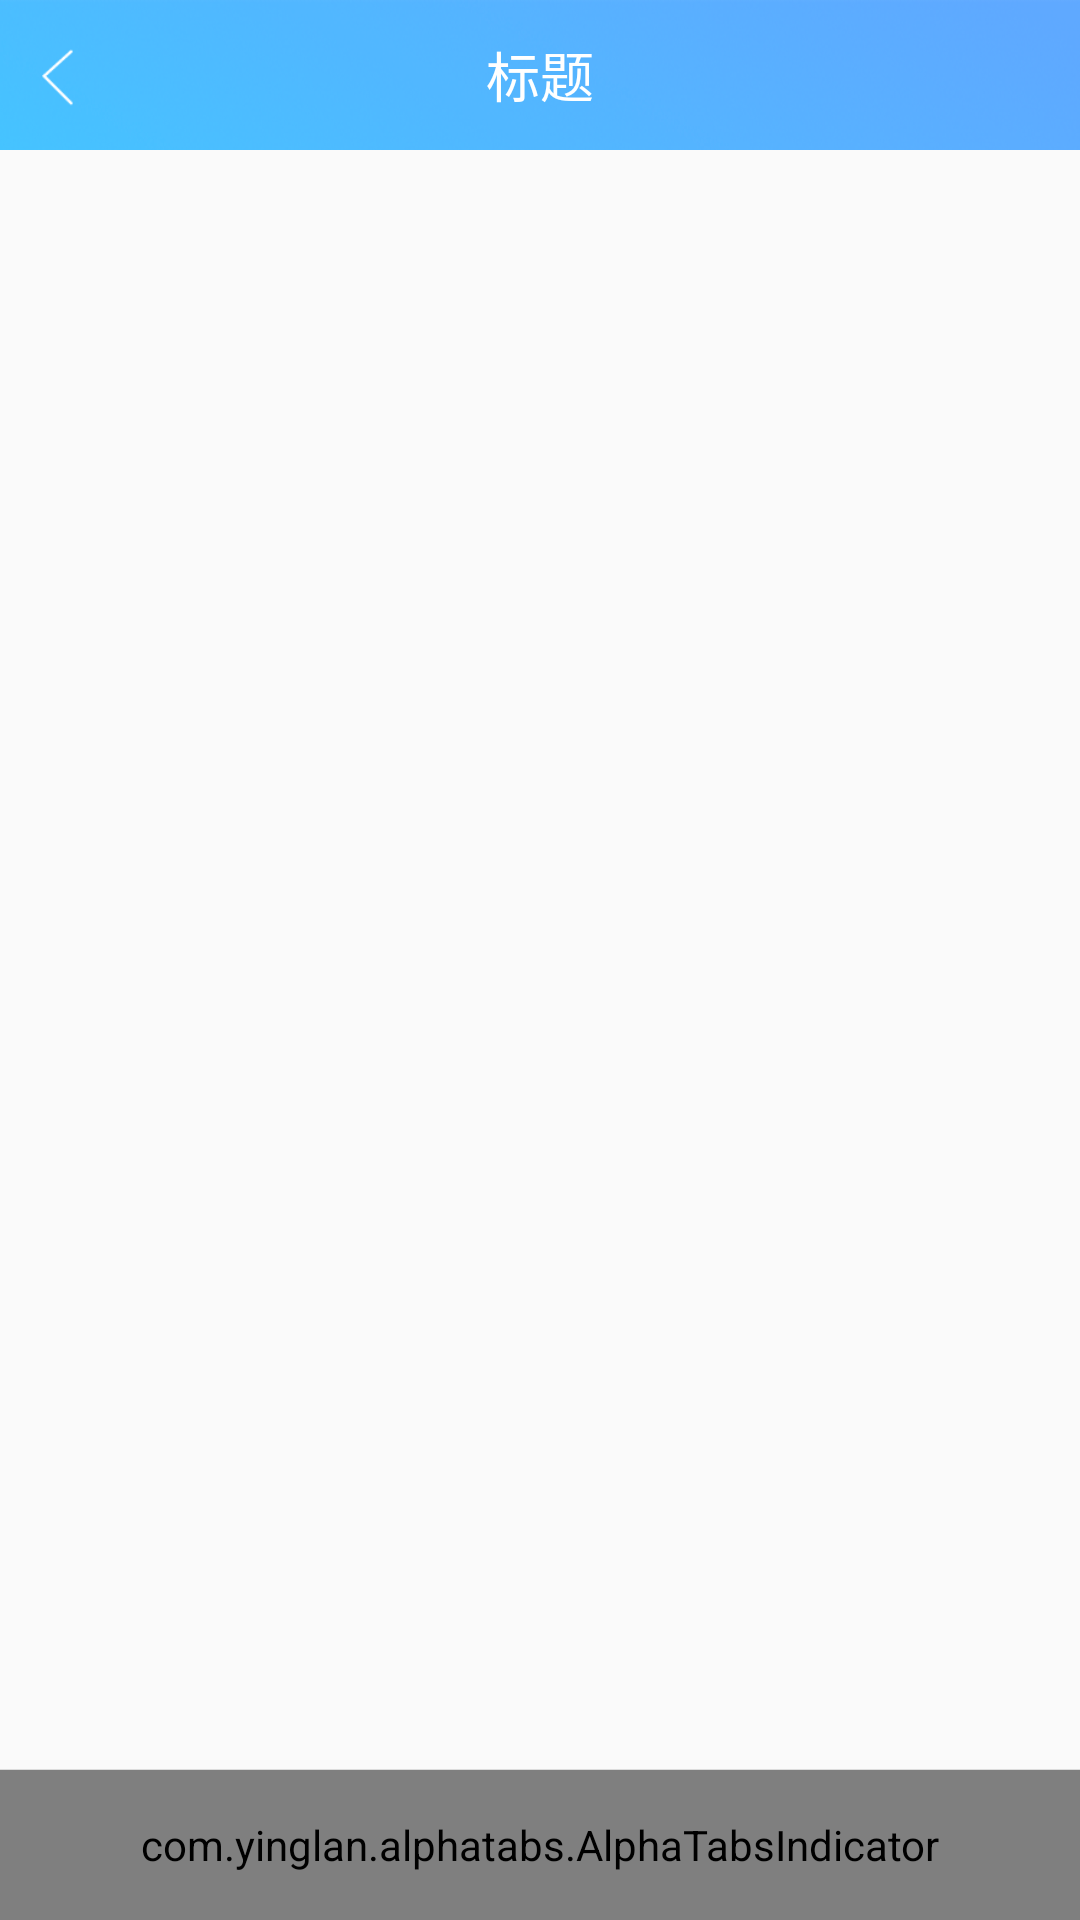

Produce the Android XML layout that renders to this screen, including the resource entries it uses.
<!-- AndroidManifest.xml: activity theme ImmersiveTheme -->
<!-- res/layout/activity_main.xml -->
<?xml version="1.0" encoding="utf-8"?>
<LinearLayout xmlns:android="http://schemas.android.com/apk/res/android"
    xmlns:app="http://schemas.android.com/apk/res-auto"
    android:orientation="vertical"
    android:layout_width="match_parent"
    android:layout_height="match_parent">

    <include layout="@layout/layout_top_bar" />

    <android.support.v4.view.ViewPager
        android:id="@+id/viewPager"
        android:layout_width="match_parent"
        android:layout_height="0dp"
        android:layout_weight="1"/>

    <View
        android:layout_width="match_parent"
        android:layout_height="1px"
        android:background="@color/gray3"/>

    <com.yinglan.alphatabs.AlphaTabsIndicator
        android:id="@+id/alphaIndicator"
        android:layout_width="match_parent"
        android:layout_height="50dp"
        android:layout_gravity="bottom"
        android:orientation="horizontal"
        >

        <com.yinglan.alphatabs.AlphaTabView
            android:layout_width="0dp"
            android:layout_height="match_parent"
            android:layout_weight="1"
            android:padding="6dp"
            app:tabIconNormal="@mipmap/ic_home_normal"
            app:tabIconSelected="@mipmap/ic_home_selected"
            app:tabText="首页"
            app:tabTextSize="13sp"
            app:textColorNormal="@color/gray1"
            app:textColorSelected="@color/colorPrimary"
            app:paddingTexwithIcon="5dp"
            />

        <com.yinglan.alphatabs.AlphaTabView
            android:layout_width="0dp"
            android:layout_height="match_parent"
            android:layout_weight="1"
            android:padding="6dp"
            app:tabIconNormal="@mipmap/ic_mine_normal"
            app:tabIconSelected="@mipmap/ic_mine_selected"
            app:tabText="个人中心"
            app:tabTextSize="13sp"
            app:textColorNormal="@color/gray1"
            app:textColorSelected="@color/colorPrimary"
            app:paddingTexwithIcon="5dp"
            />

    </com.yinglan.alphatabs.AlphaTabsIndicator>

</LinearLayout>
<!-- res/layout/layout_top_bar.xml (included above) -->
<?xml version="1.0" encoding="utf-8"?>
<RelativeLayout xmlns:android="http://schemas.android.com/apk/res/android"
    xmlns:tools="http://schemas.android.com/tools"
    android:id="@+id/layout_top_bar"
    android:layout_width="match_parent"
    android:layout_height="50dp"
    android:background="@mipmap/bg_gradient_1"
    android:orientation="vertical">

    <RelativeLayout
        android:layout_width="match_parent"
        android:layout_height="50dp">

        <ImageView
            android:id="@+id/iv_back"
            android:layout_width="50dp"
            android:layout_height="50dp"
            android:layout_alignParentLeft="true"
            android:layout_alignParentBottom="true"
            android:layout_gravity="left|center_vertical"
            android:layout_marginBottom="0dp"
            android:padding="12dp"
            android:src="@mipmap/ic_back" />

        <TextView
            android:id="@+id/tv_title"
            android:layout_width="280dp"
            android:layout_height="wrap_content"
            android:layout_centerInParent="true"
            android:layout_centerVertical="true"
            android:layout_gravity="center"
            android:ellipsize="end"
            android:gravity="center"
            android:maxLines="1"
            android:text="标题"
            android:textColor="@color/white"
            android:textSize="18sp" />

        <FrameLayout
            android:id="@+id/fl_right"
            android:layout_width="wrap_content"
            android:layout_height="50dp"
            android:layout_alignParentRight="true"
            android:layout_gravity="end">

            <ImageView
                android:id="@+id/iv_right"
                android:layout_width="50dp"
                android:layout_height="50dp"
                android:layout_gravity="right"
                android:paddingLeft="7dp"
                android:paddingTop="14dp"
                android:paddingBottom="14dp"
                android:src="@mipmap/ic_back_home"
                android:visibility="gone"
                tools:visibility="visible" />

            <TextView
                android:id="@+id/tv_right"
                android:layout_width="wrap_content"
                android:layout_height="50dp"
                android:gravity="center"
                android:paddingRight="10dp"
                android:text="右边按钮"
                android:textColor="@color/white"
                android:visibility="gone"
                tools:visibility="gone" />
        </FrameLayout>
    </RelativeLayout>


</RelativeLayout>
<!-- resources referenced by this layout -->
<resources>
  <color name="colorPrimary">#0F96DA</color>
  <color name="gray1">#808080</color>
  <color name="gray3">#DCDCDC</color>
  <color name="white">#ffffff</color>
  <!-- mipmap bg_gradient_1: png bitmap (mipmap-hdpi, 39278 bytes) -->
  <!-- mipmap ic_back: png bitmap (mipmap-hdpi, 586 bytes) -->
  <!-- mipmap ic_back_home: png bitmap (mipmap-hdpi, 638 bytes) -->
  <!-- mipmap ic_home_normal: png bitmap (mipmap-hdpi, 2975 bytes) -->
  <!-- mipmap ic_home_selected: png bitmap (mipmap-hdpi, 1519 bytes) -->
  <!-- mipmap ic_mine_normal: png bitmap (mipmap-hdpi, 4780 bytes) -->
  <!-- mipmap ic_mine_selected: png bitmap (mipmap-hdpi, 3211 bytes) -->
  <style name="ImmersiveTheme" parent="Theme.AppCompat.Light.NoActionBar">
          <item name="colorPrimary">@color/colorPrimary</item>
          <item name="colorPrimaryDark">@color/colorPrimary</item>
          <item name="colorAccent">@color/colorPrimary</item>
          <item name="android:windowSoftInputMode">adjustResize|stateHidden</item>
          <item name="android:windowContentTransitions" tools:targetApi="lollipop">true</item>
      </style>
</resources>
